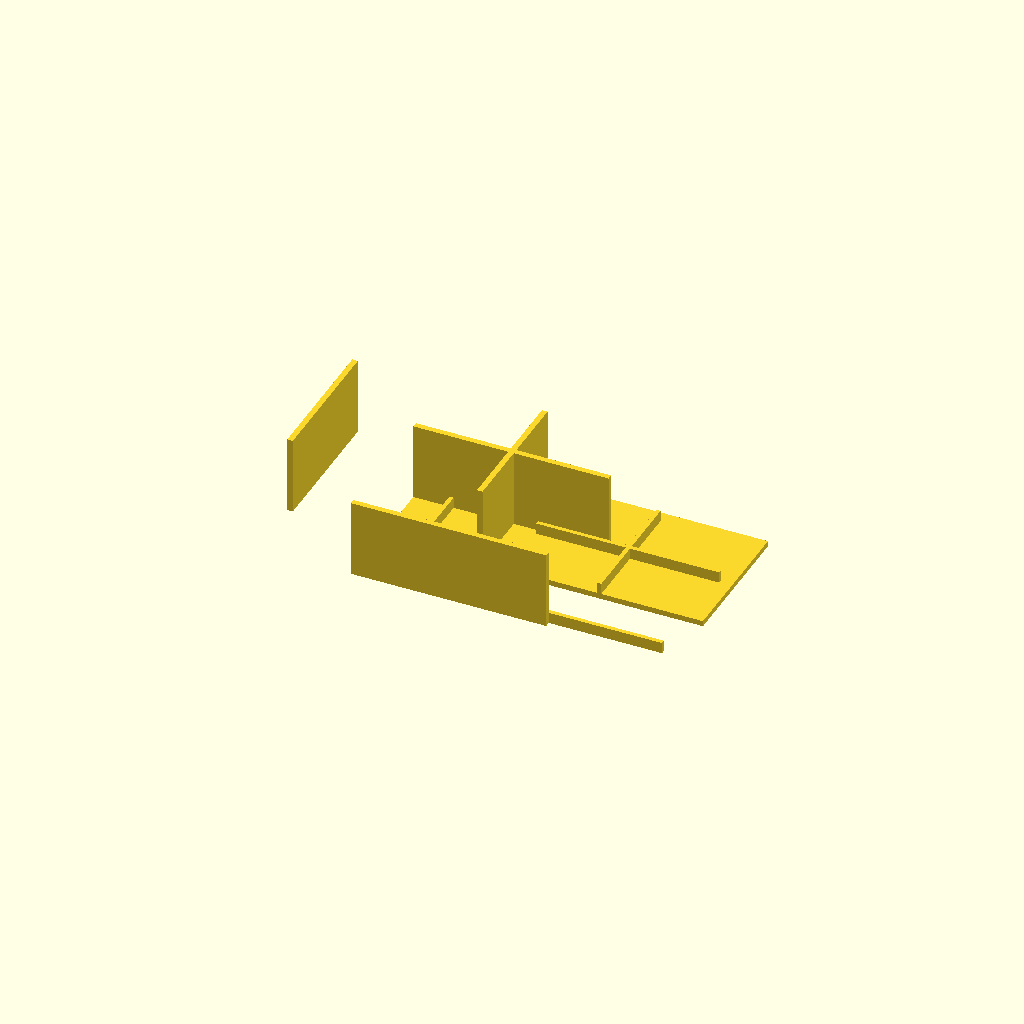
Cell 1: the model at its default parameters.
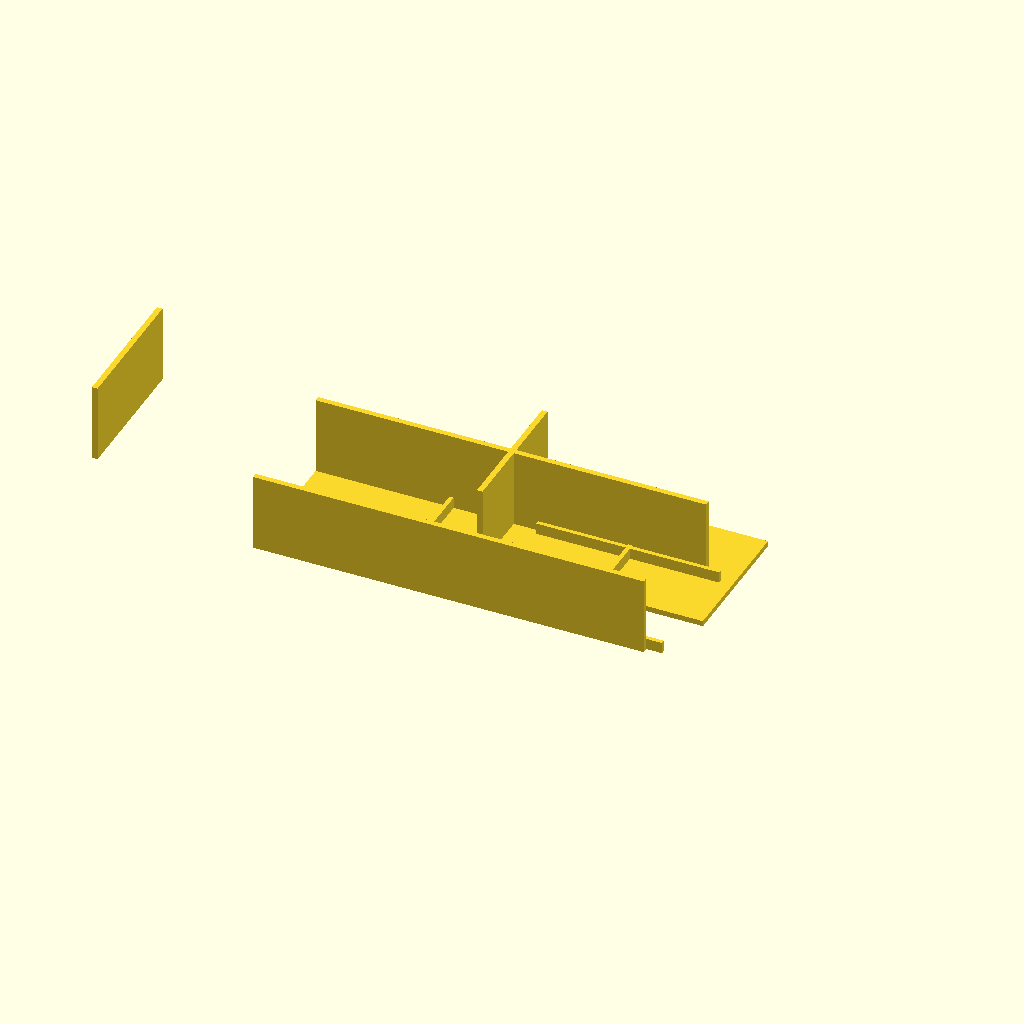
Cell 2 — box_outer_x set to 140, the other parameters unchanged.
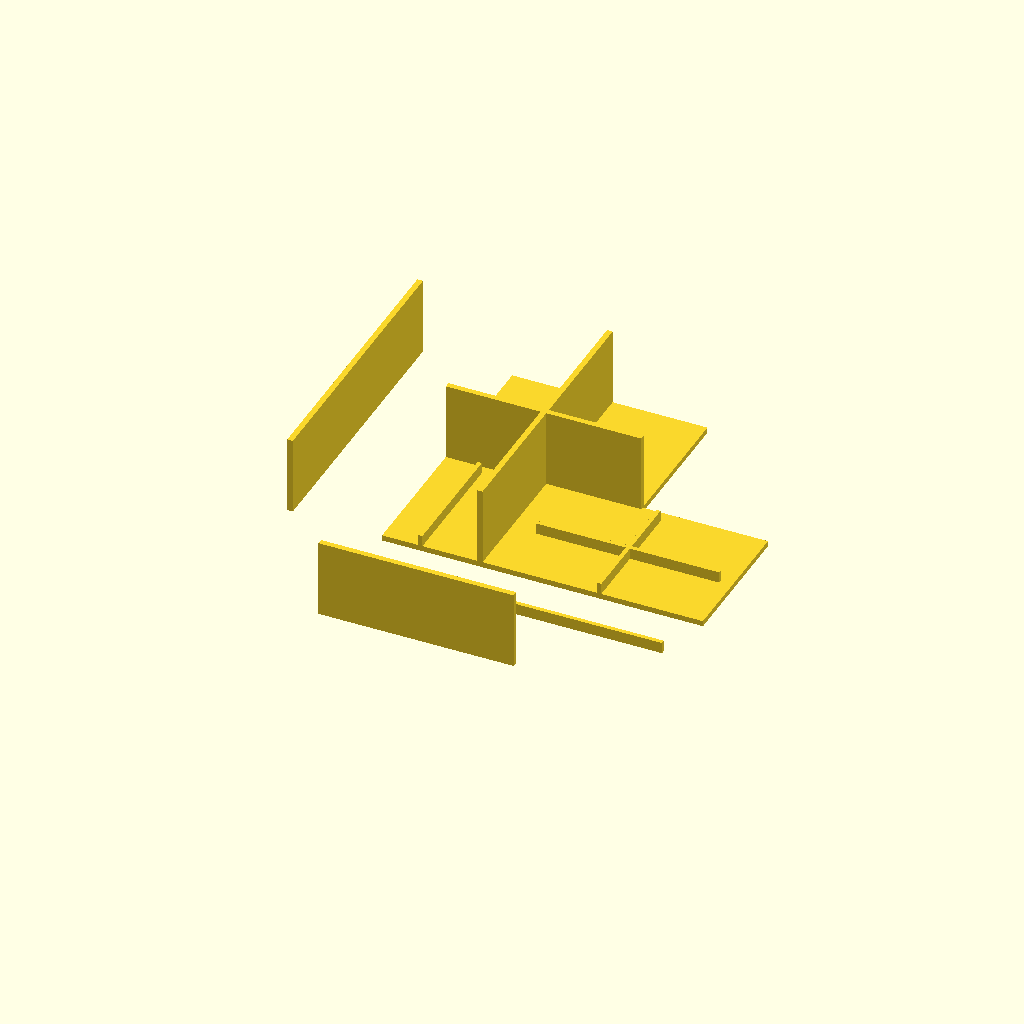
Cell 3: box_outer_y = 100 (everything else at default).
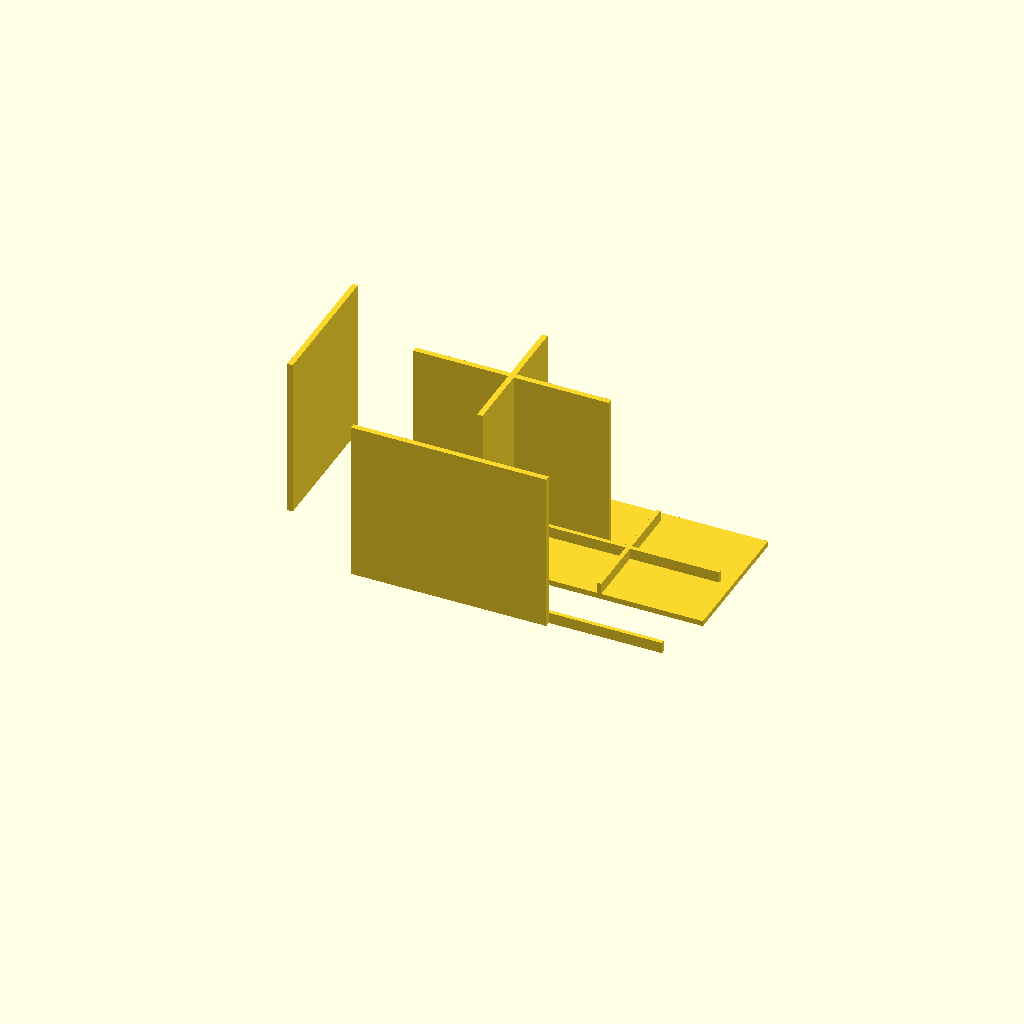
Cell 4 — box_outer_z set to 60, the other parameters unchanged.
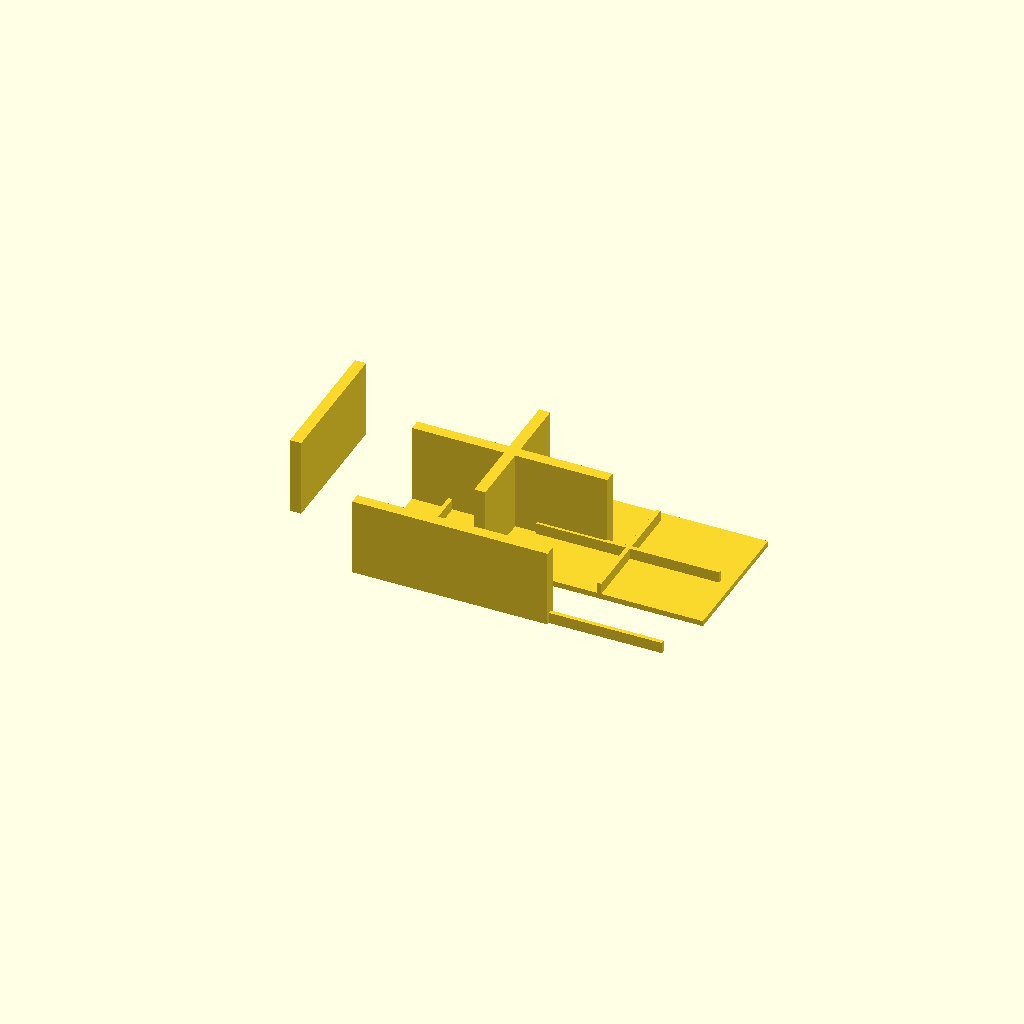
Cell 5: box_wall_thick = 4 (everything else at default).
All cells are drawn from one camera (rotation 55°, 0°, 25°, orthographic, colour scheme Cornfield), so only the parameter changes between them.
OpenSCAD source file bench/results/main-tiiny/code/tiiny_Qwen_Qwen3.5-35B-A3B/enclosure_box_and_lid_s2_a0.scad:
// Units: millimetres
// $fn = 64; // Default for curved shapes, but we use it explicitly where needed

// --- Part 1: Box ---
// Outer dimensions
box_outer_x = 70;
box_outer_y = 50;
box_outer_z = 30;

// Wall and floor thickness
box_wall_thick = 2;
box_floor_thick = 2;

// Clearance for lid (0.2mm per side)
box_clearance = 0.2;

// Inner dimensions calculated from outer
box_inner_x = box_outer_x - 2 * box_wall_thick;
box_inner_y = box_outer_y - 2 * box_wall_thick;
box_inner_z = box_outer_z - box_floor_thick; // Open top, so height is floor thickness

// Position for Part 1 (Box)
// Centered on X, Y=0, Z=0.
// We will place it at x = - (box_outer_x/2 + 5) to leave 10mm gap with Part 2
box_pos_x = - (box_outer_x / 2 + 5);
box_pos_y = 0;
box_pos_z = 0;

// --- Part 2: Lid ---
// Plate dimensions (base)
lid_plate_x = 70;
lid_plate_y = 50;
lid_plate_z = 2;

// Lip dimensions
lip_wall_thick = 1.5;
lip_height = 4;
lip_outer_x = 65.6;
lip_outer_y = 45.6;

// Position for Part 2 (Lid)
// Placed on +X side of box with 10mm gap.
// Box right edge is at box_pos_x + box_outer_x/2.
// Gap is 10mm.
lid_pos_x = box_pos_x + box_outer_x/2 + 10;
lid_pos_y = 0;
lid_pos_z = 0;

// --- Construction ---

module box_part() {
    // Base plate (floor)
    translate([box_pos_x, box_pos_y, box_pos_z])
        cube([box_outer_x, box_outer_y, box_floor_thick]);

    // Walls (4 walls)
    // Front wall (Y positive)
    translate([box_pos_x, box_pos_y + box_outer_y/2 - box_wall_thick/2, box_floor_thick])
        cube([box_outer_x, box_wall_thick, box_outer_z - box_floor_thick]);
    
    // Back wall (Y negative)
    translate([box_pos_x, box_pos_y - box_outer_y/2 + box_wall_thick/2, box_floor_thick])
        cube([box_outer_x, box_wall_thick, box_outer_z - box_floor_thick]);
    
    // Left wall (X negative)
    translate([box_pos_x + box_outer_x/2 - box_wall_thick/2, box_pos_y, box_floor_thick])
        cube([box_wall_thick, box_outer_y, box_outer_z - box_floor_thick]);
    
    // Right wall (X positive)
    translate([box_pos_x - box_outer_x/2 + box_wall_thick/2, box_pos_y, box_floor_thick])
        cube([box_wall_thick, box_outer_y, box_outer_z - box_floor_thick]);
}

module lid_part() {
    // Base plate
    translate([lid_pos_x, lid_pos_y, lid_pos_z])
        cube([lid_plate_x, lid_plate_y, lid_plate_z]);

    // Lip (Rectangular wall)
    // The lip is centered on the plate.
    // We create a hollow box for the lip and subtract it from the plate? 
    // No, the lip is a wall on top. We can model it as a hollow box sitting on the plate.
    // To ensure it's a solid part, we can use a difference or just build the walls.
    // Let's build the walls explicitly to avoid coplanar issues with the plate.
    
    // We need to subtract the inner volume from the plate to create the lip walls?
    // Actually, the prompt says "a rectangular lip on top of it".
    // Best approach: Create the plate, then create the lip walls as separate cubes and union them.
    // But the lip is a "wall" 1.5mm thick.
    // Let's model the lip as a hollow box (outer 65.6 x 45.6 x 4) and subtract the inner void from the plate?
    // No, the plate is 2mm thick. The lip sits on top.
    // Let's create the lip as a hollow box and subtract the inner part from the plate?
    // Actually, simpler: Create the plate. Then create the lip walls as 4 separate cubes.
    
    // Lip outer dimensions
    lip_x = lip_outer_x;
    lip_y = lip_outer_y;
    lip_z = lip_height;
    
    // Center the lip on the plate
    lip_center_x = lid_pos_x;
    lip_center_y = lid_pos_y;
    lip_base_z = lid_pos_z + lid_plate_z;

    // Front wall (Y positive)
    translate([lip_center_x, lip_center_y + lip_y/2 - lip_wall_thick/2, lip_base_z])
        cube([lip_x, lip_wall_thick, lip_z]);
        
    // Back wall (Y negative)
    translate([lip_center_x, lip_center_y - lip_y/2 + lip_wall_thick/2, lip_base_z])
        cube([lip_x, lip_wall_thick, lip_z]);
        
    // Left wall (X negative)
    translate([lip_center_x + lip_x/2 - lip_wall_thick/2, lip_center_y, lip_base_z])
        cube([lip_wall_thick, lip_y, lip_z]);
        
    // Right wall (X positive)
    translate([lip_center_x - lip_x/2 + lip_wall_thick/2, lip_center_y, lip_base_z])
        cube([lip_wall_thick, lip_y, lip_z]);
}

// Combine both parts
union() {
    box_part();
    lid_part();
}
Parameter table extracted from the source (name, type, default, range or options):
box_outer_x: number, default 70
box_outer_y: number, default 50
box_outer_z: number, default 30
box_wall_thick: number, default 2
box_floor_thick: number, default 2
box_clearance: number, default 0.2
box_pos_y: number, default 0
box_pos_z: number, default 0
lid_plate_x: number, default 70
lid_plate_y: number, default 50
lid_plate_z: number, default 2
lip_wall_thick: number, default 1.5
lip_height: number, default 4
lip_outer_x: number, default 65.6
lip_outer_y: number, default 45.6
lid_pos_y: number, default 0
lid_pos_z: number, default 0
